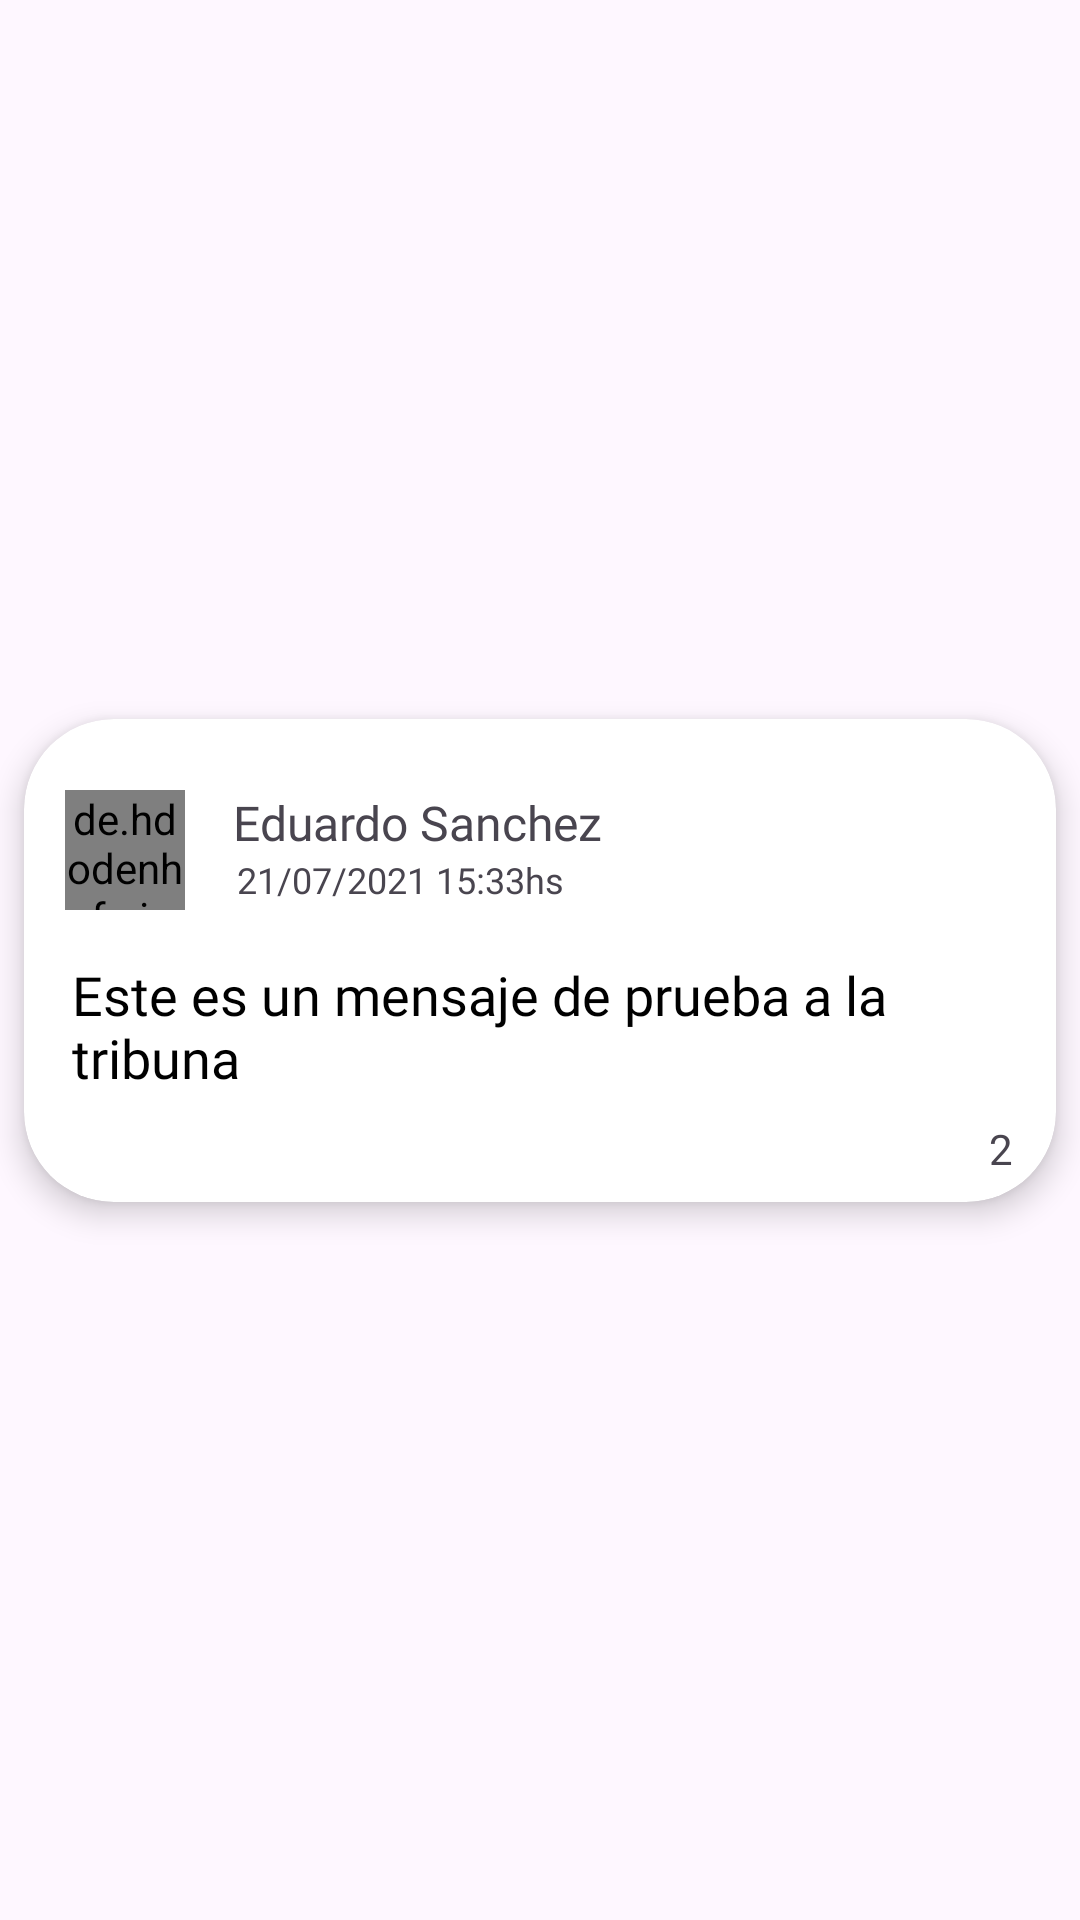

This screen was rendered from an Android layout file. Write that file and the resources it references.
<!-- AndroidManifest.xml: application theme Theme.TurinPadel -->
<!-- res/layout/content_item_post.xml -->
<?xml version="1.0" encoding="utf-8"?>
<androidx.constraintlayout.widget.ConstraintLayout xmlns:android="http://schemas.android.com/apk/res/android"
    xmlns:app="http://schemas.android.com/apk/res-auto"
    xmlns:tools="http://schemas.android.com/tools"
    android:layout_width="match_parent"
    android:layout_height="wrap_content"
    >

    <androidx.cardview.widget.CardView
        android:layout_width="match_parent"
        android:layout_height="wrap_content"
        android:layout_margin="8dp"
        app:cardCornerRadius="30dp"
        app:cardElevation="6dp"
        app:layout_constraintBottom_toBottomOf="parent"
        app:layout_constraintTop_toTopOf="parent">

        <androidx.constraintlayout.widget.ConstraintLayout
            android:id="@+id/fondoPost"
            android:layout_width="match_parent"
            android:layout_height="match_parent"
            android:padding="8dp"
            android:transitionName="colorFondo">

            <de.hdodenhof.circleimageview.CircleImageView
                android:id="@+id/imageViewPostAvatar"
                android:layout_width="40dp"
                android:layout_height="40dp"
                android:src="@drawable/logo"
                android:transitionName="imageProfile"
                app:layout_constraintVertical_bias=".15"
                app:layout_constraintBottom_toBottomOf="parent"
                app:layout_constraintEnd_toEndOf="parent"
                app:layout_constraintHorizontal_bias=".02"
                app:layout_constraintStart_toStartOf="parent"
                app:layout_constraintTop_toTopOf="parent" />

            <TextView
                android:id="@+id/textViewPostUsername"
                android:layout_width="wrap_content"
                android:layout_height="wrap_content"
                android:fontFamily="@font/nova_square"
                android:text="Eduardo Sanchez"
                android:textSize="16sp"
                app:layout_constraintBottom_toBottomOf="@id/imageViewPostAvatar"
                app:layout_constraintEnd_toEndOf="parent"
                app:layout_constraintHorizontal_bias="0.1"
                app:layout_constraintStart_toEndOf="@+id/imageViewPostAvatar"
                app:layout_constraintTop_toTopOf="@id/imageViewPostAvatar"
                app:layout_constraintVertical_bias="0" />

            <TextView
                android:id="@+id/textViewPostDate"
                android:layout_width="wrap_content"
                android:layout_height="wrap_content"
                android:fontFamily="@font/nova_square"
                android:text="21/07/2021 15:33hs"
                android:textSize="12sp"
                app:layout_constraintBottom_toBottomOf="@id/imageViewPostAvatar"
                app:layout_constraintEnd_toEndOf="parent"
                app:layout_constraintHorizontal_bias="0.1"
                app:layout_constraintStart_toEndOf="@+id/imageViewPostAvatar"
                app:layout_constraintTop_toBottomOf="@id/textViewPostUsername"
                app:layout_constraintVertical_bias="0" />

            <TextView
                android:id="@+id/textViewPostMessage"
                android:layout_width="0dp"
                android:layout_height="wrap_content"
                android:layout_marginStart="8dp"
                android:layout_marginEnd="8dp"
                android:layout_marginTop="16dp"
                android:fontFamily="@font/nova_square"
                android:text="Este es un mensaje de prueba a la tribuna"
                android:textSize="18sp"
                android:textColor="@color/text"
                app:layout_constraintEnd_toEndOf="parent"
                app:layout_constraintStart_toStartOf="parent"
                app:layout_constraintTop_toBottomOf="@id/imageViewPostAvatar" />

            <ImageView
                android:id="@+id/imageViewPostComment"
                android:layout_width="20dp"
                android:layout_height="20dp"
                android:layout_marginTop="8dp"
                android:src="@drawable/comment"
                app:layout_constraintBottom_toBottomOf="parent"
                app:layout_constraintEnd_toStartOf="@id/textViewPostComment"
                app:layout_constraintHorizontal_bias=".98"
                app:layout_constraintStart_toStartOf="@+id/textViewPostMessage"
                app:layout_constraintTop_toBottomOf="@+id/textViewPostMessage" />

            <TextView
                android:id="@+id/textViewPostComment"
                android:layout_width="wrap_content"
                android:layout_height="wrap_content"
                android:fontFamily="@font/nova_square"
                android:text="2"
                app:layout_constraintBottom_toBottomOf="@+id/imageViewPostComment"
                app:layout_constraintEnd_toEndOf="parent"
                app:layout_constraintHorizontal_bias=".98"
                app:layout_constraintStart_toStartOf="parent"
                app:layout_constraintTop_toTopOf="@+id/imageViewPostComment" />


        </androidx.constraintlayout.widget.ConstraintLayout>

    </androidx.cardview.widget.CardView>

</androidx.constraintlayout.widget.ConstraintLayout>
<!-- resources referenced by this layout -->
<resources>
  <color name="text">#FF000000</color>
  <!-- drawable logo: png bitmap (drawable, 37219 bytes) -->
  <style name="Theme.TurinPadel" parent="Theme.Material3.DayNight">
          
          <item name="colorPrimary">@color/primary</item>
          <item name="colorPrimaryVariant">@color/primary</item>
          <item name="colorOnPrimary">@color/light</item>
          
          <item name="colorSecondary">@color/secondary</item>
          <item name="colorSecondaryVariant">@color/secondary</item>
          <item name="colorOnSecondary">@color/dark</item>
          
          <item name="titleTextColor">@color/light</item>
          <item name="android:windowDisablePreview">true</item>
          
      </style>
  <color name="primary">#f12f37</color>
  <color name="light">#FFFFFFFF</color>
  <color name="secondary">#b22329</color>
  <color name="dark">#FF000000</color>
</resources>
